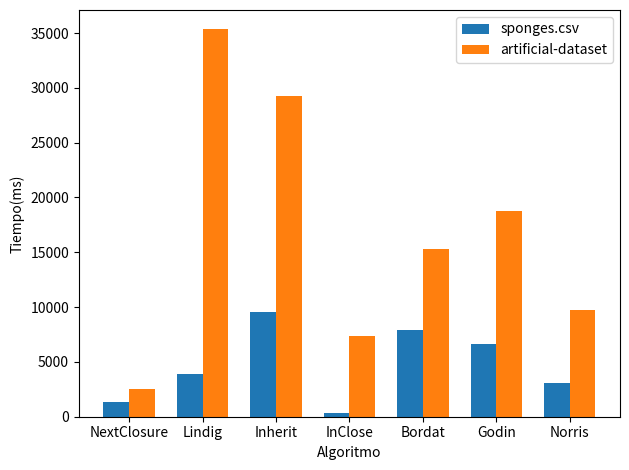

The matplotlib source for this figure: (Note: this script raises an exception after producing the figure.)
#!/usr/bin/env python3
# -*- coding: utf-8 -*-
"""
Created on Tue Nov  9 18:25:04 2021
This file creates graphics with the algorithms time of the sponges dataset
@author: miguelcant
"""

import matplotlib.pyplot as plt
import numpy as np

labels = ['NextClosure', 'Lindig', 'Inherit', 'InClose', 'Bordat', 'Godin','Norris']
time_sponges = [1328 , 3865, 9590, 309, 7933, 6651, 3058]
time_artificial = [2522, 35337, 29299, 7346, 15327, 18749, 9769]

x = np.arange(len(labels))  # the label locations
width = 0.35  # the width of the bars

fig, ax = plt.subplots()
rects1 = ax.bar(x - width/2, time_sponges, width, label='sponges.csv')
rects2 = ax.bar(x + width/2, time_artificial, width, label='artificial-dataset')

# Add some text for labels, title and custom x-axis tick labels, etc.
ax.set_ylabel('Tiempo(ms)')
ax.set_xlabel('Algoritmo')
ax.set_xticks(x)
ax.set_xticklabels(labels)
ax.legend()

#ax.bar_label(rects1, padding=1)
#ax.bar_label(rects2, padding=3)

fig.tight_layout()

#plt.show()
plt.savefig("/home/<user>/Documentos/FCA_mcantarero/images/comparative-sponges.png")